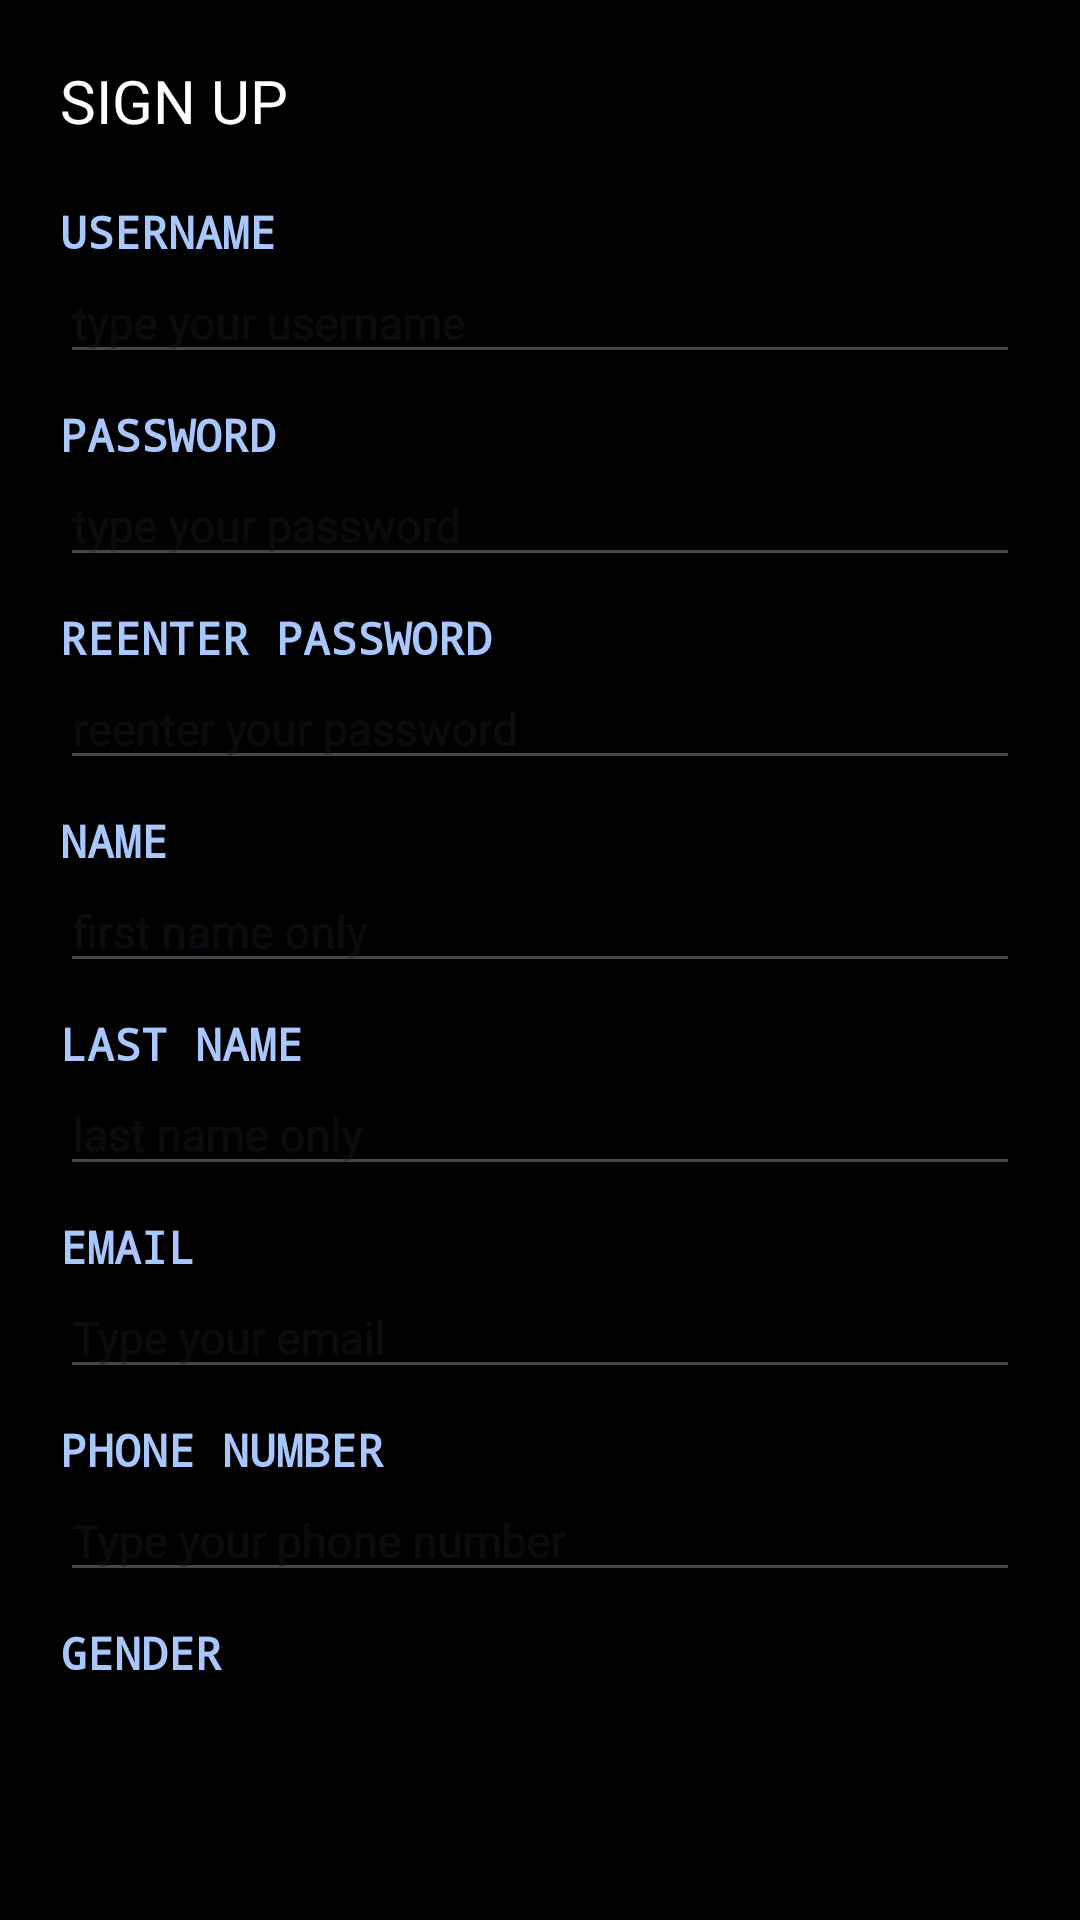

Write the Android layout XML for this screen, with the resource values it uses.
<!-- AndroidManifest.xml: application theme Theme.TaskManager -->
<!-- res/layout/activity_register.xml -->
<?xml version="1.0" encoding="utf-8"?>
<androidx.constraintlayout.widget.ConstraintLayout xmlns:android="http://schemas.android.com/apk/res/android"
    xmlns:app="http://schemas.android.com/apk/res-auto"
    xmlns:tools="http://schemas.android.com/tools"
    android:layout_width="match_parent"
    android:layout_height="match_parent"
    tools:context=".RegisterActivity"
    android:id="@+id/reg"
    android:background="@color/black"
    android:padding="10dp">

    <androidx.cardview.widget.CardView
        android:layout_width="match_parent"
        android:layout_height="wrap_content"
        app:layout_constraintBottom_toBottomOf="parent"
        app:layout_constraintEnd_toEndOf="parent"
        app:layout_constraintStart_toStartOf="parent"
        app:layout_constraintTop_toTopOf="parent"
        app:cardCornerRadius="10dp"
        android:backgroundTint="@color/black">

        <LinearLayout
            android:layout_width="match_parent"
            android:layout_height="match_parent"
            android:orientation="vertical"
            android:padding="10dp">

            <TextView
                style="@style/main_subtitle"
                android:layout_width="match_parent"
                android:layout_height="wrap_content"
                android:text="@string/signUp_title"
                android:layout_marginBottom="20dp"/>

            <TextView
                style="@style/form_labels"
                android:layout_width="wrap_content"
                android:layout_height="wrap_content"
                android:text="@string/logIn_username"/>
            <EditText
                style="@style/hints_style"
                android:id="@+id/txtUsername"
                android:inputType="text"
                android:hint="@string/hint_username"
                android:layout_width="match_parent"
                android:layout_height="wrap_content"
                android:layout_marginBottom="10dp"/>

            <TextView
                style="@style/form_labels"
                android:layout_width="wrap_content"
                android:layout_height="wrap_content"
                android:text="@string/logIn_password"/>
            <EditText
                style="@style/hints_style"
                android:id="@+id/txtPassword"
                android:hint="@string/hint_password"
                android:inputType="textPassword"
                android:layout_width="match_parent"
                android:layout_height="wrap_content"
                android:layout_marginBottom="10dp"/>

            <TextView
                style="@style/form_labels"
                android:layout_width="wrap_content"
                android:layout_height="wrap_content"
                android:text="@string/signUp_password" />
            <EditText
                style="@style/hints_style"
                android:id="@+id/txtReenterPassword"
                android:hint="@string/hint_reenterPassword"
                android:inputType="textPassword"
                android:layout_width="match_parent"
                android:layout_height="wrap_content"
                android:layout_marginBottom="10dp"/>

            <TextView
                style="@style/form_labels"
                android:layout_width="wrap_content"
                android:layout_height="wrap_content"
                android:text="@string/firstName"/>
            <EditText
                style="@style/hints_style"
                android:id="@+id/txtFirstName"
                android:hint="@string/hint_firstName"
                android:inputType="text"
                android:layout_width="match_parent"
                android:layout_height="wrap_content"
                android:layout_marginBottom="10dp"/>

            <TextView
                style="@style/form_labels"
                android:layout_width="wrap_content"
                android:layout_height="wrap_content"
                android:text="@string/lastName"/>
            <EditText
                style="@style/hints_style"
                android:id="@+id/txtLastName"
                android:hint="@string/hint_lastName"
                android:inputType="text"
                android:layout_width="match_parent"
                android:layout_height="wrap_content"
                android:layout_marginBottom="10dp"/>

            <TextView
                style="@style/form_labels"
                android:layout_width="wrap_content"
                android:layout_height="wrap_content"
                android:text="@string/email"/>
            <EditText
                style="@style/hints_style"
                android:id="@+id/txtEmail"
                android:hint="@string/hint_email"
                android:inputType="textEmailAddress"
                android:layout_width="match_parent"
                android:layout_height="wrap_content"
                android:layout_marginBottom="10dp" />

            <TextView
                style="@style/form_labels"
                android:layout_width="wrap_content"
                android:layout_height="wrap_content"
                android:text="@string/phoneNumber"/>
            <EditText
                style="@style/hints_style"
                android:id="@+id/txtNumber"
                android:hint="@string/hint_phoneNumber"
                android:inputType="phone|number"
                android:layout_width="match_parent"
                android:layout_height="wrap_content"
                android:layout_marginBottom="10dp" />

            <TextView
                style="@style/form_labels"
                android:layout_width="wrap_content"
                android:layout_height="wrap_content"
                android:text="GENDER"/>

            <Spinner
                android:id="@+id/spinnerGender"
                android:layout_width="match_parent"
                android:layout_height="wrap_content"
                android:layout_marginBottom="70dp"/>

        <Button
            android:id="@+id/btnRegister"
            style="@style/main_button"
            android:text="REGISTER"
            android:layout_width="match_parent"
            android:layout_height="wrap_content"
            android:layout_marginBottom="10dp"/>

    </LinearLayout>
</androidx.cardview.widget.CardView>
</androidx.constraintlayout.widget.ConstraintLayout>
<!-- resources referenced by this layout -->
<resources>
  <color name="black">#FF000000</color>
  <string name="email">EMAIL</string>
  <string name="firstName">NAME</string>
  <string name="hint_email">Type your email</string>
  <string name="hint_firstName">first name only</string>
  <string name="hint_lastName">last name only</string>
  <string name="hint_password">type your password</string>
  <string name="hint_phoneNumber">Type your phone number</string>
  <string name="hint_reenterPassword">reenter your password</string>
  <string name="hint_username">type your username</string>
  <string name="lastName">LAST NAME</string>
  <string name="logIn_password">PASSWORD</string>
  <string name="logIn_username">USERNAME</string>
  <string name="phoneNumber">PHONE NUMBER</string>
  <string name="signUp_password">REENTER PASSWORD</string>
  <string name="signUp_title">SIGN UP</string>
  <style name="form_labels">
          <item name="android:textSize">15sp</item>
          <item name="android:textColor">@color/periwinkle</item>
          <item name="android:fontFamily">monospace</item>
          <item name="android:textStyle">bold</item>
          <item name="android:textAlignment">textStart</item>
      </style>
  <style name="hints_style">
          <item name="android:textSize">15dp</item>
          <item name="android:textColor">@color/white</item>
          <item name="android:fontFamily">@font/googlesans</item>
          <item name="android:textStyle">bold</item>
          <item name="android:textAlignment">textStart</item>
      </style>
  <style name="main_button">
          <item name="android:textSize">15sp</item>
          <item name="android:textColor">@color/black</item>
          <item name="android:fontFamily">@font/googlesans</item>
          <item name="android:textAlignment">center</item>
          <item name="android:backgroundTint">@color/periwinkle</item>
      </style>
  <style name="main_subtitle">
          <item name="android:textSize">20dp</item>
          <item name="android:textColor">@color/white</item>
          <item name="android:fontFamily">@font/googlesans</item>
          <item name="android:textAlignment">textStart</item>
          <item name="android:background">@color/black</item>
      </style>
  <style name="Theme.TaskManager" parent="Base.Theme.TaskManager" />
  <color name="periwinkle">#A9C7FF</color>
  <color name="white">#FFFFFFFF</color>
  <style name="Base.Theme.TaskManager" parent="Theme.Material3.DayNight.NoActionBar">
          
          
  
      </style>
</resources>
